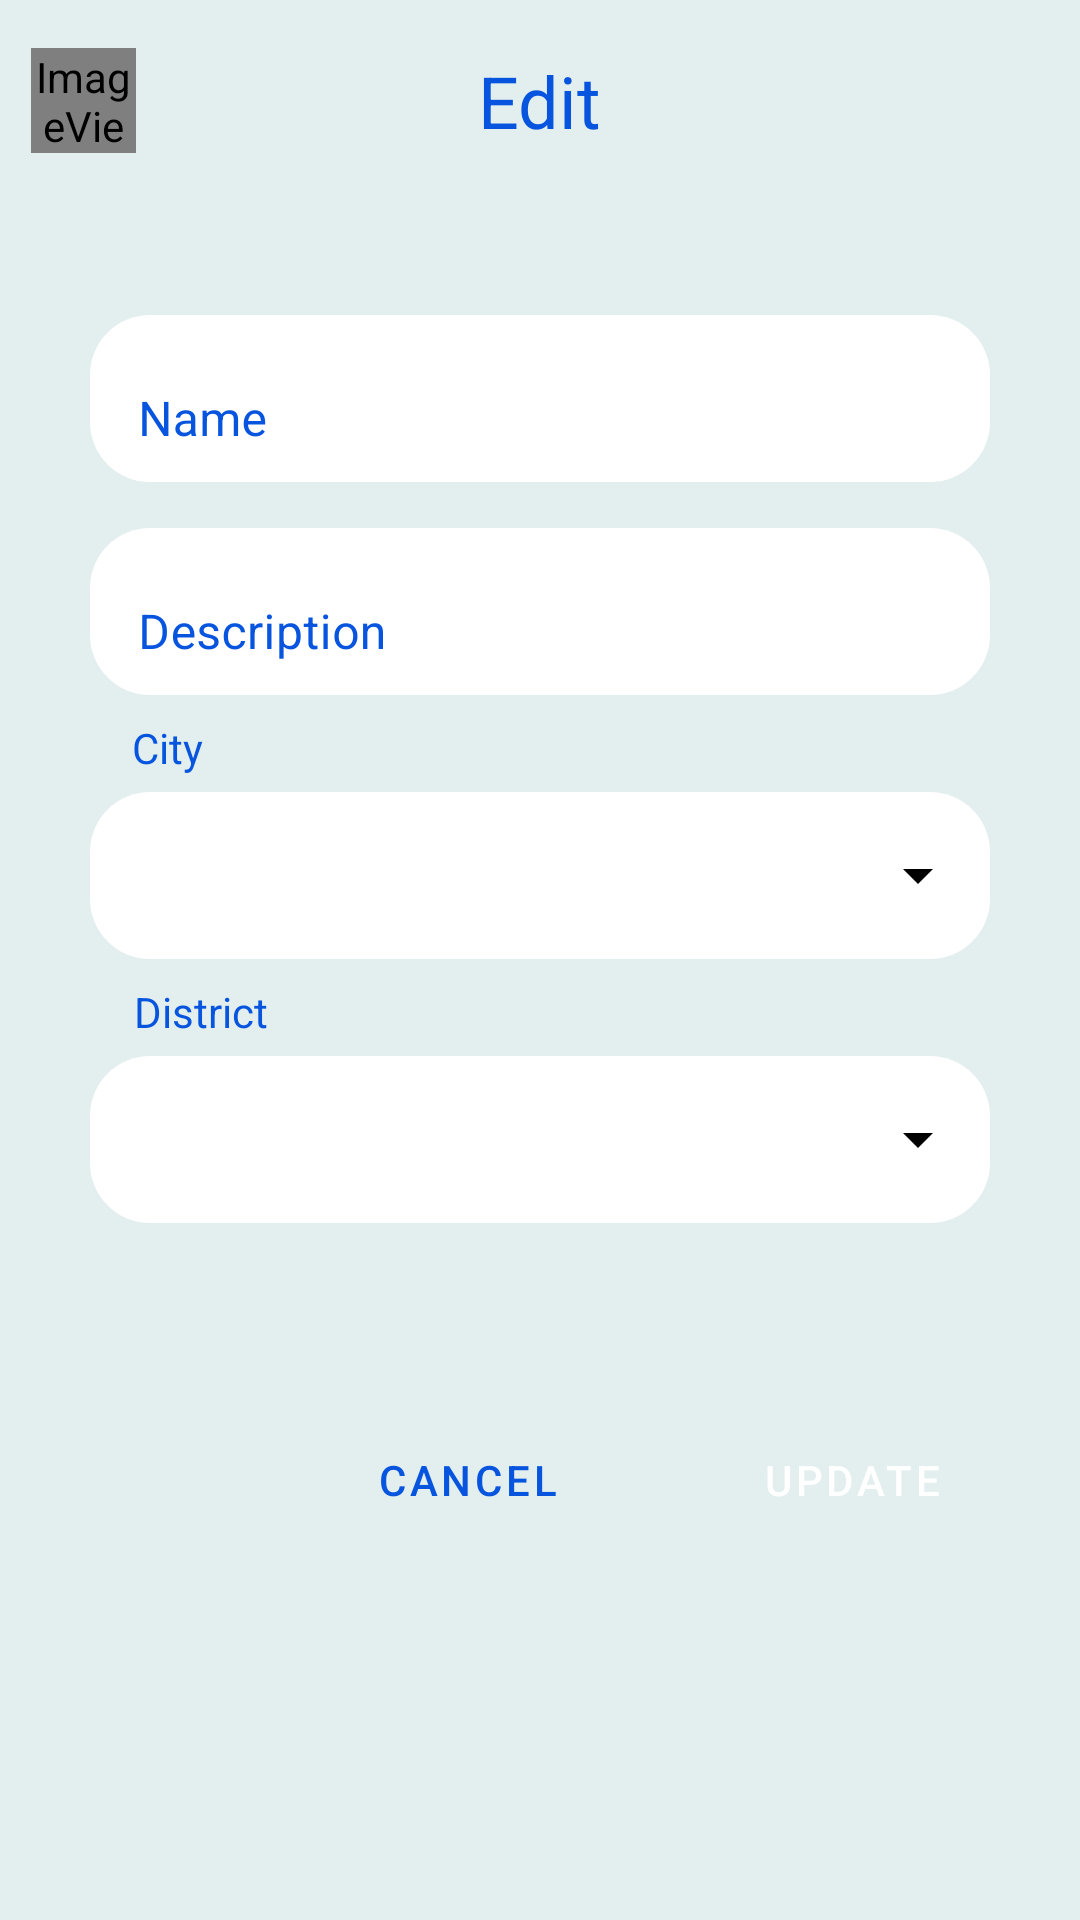

Android layout source for this screen:
<!-- AndroidManifest.xml: application theme AppTheme -->
<!-- res/layout/activity_sewer_edit.xml -->
<?xml version="1.0" encoding="utf-8"?>
<androidx.constraintlayout.widget.ConstraintLayout xmlns:android="http://schemas.android.com/apk/res/android"
    xmlns:app="http://schemas.android.com/apk/res-auto"
    xmlns:tools="http://schemas.android.com/tools"
    android:layout_width="match_parent"
    android:layout_height="match_parent"
    android:background="@color/colorPrimarySurface"
    tools:context=".SewerEditActivity">

    <TextView
        android:id="@+id/textView120"
        android:layout_width="wrap_content"
        android:layout_height="wrap_content"
        android:layout_marginTop="8dp"
        android:text="City"
        android:textColor="@color/reflectColor"
        app:layout_constraintEnd_toEndOf="@+id/outlinedTextField341"
        app:layout_constraintHorizontal_bias="0.051"
        app:layout_constraintStart_toStartOf="@+id/outlinedTextField341"
        app:layout_constraintTop_toBottomOf="@+id/outlinedTextField2" />

    <com.google.android.material.textfield.TextInputLayout
        android:id="@+id/outlinedTextField341"
        style="@style/Widget.MaterialComponents.TextInputLayout.OutlinedBox.ExposedDropdownMenu"
        android:layout_width="0dp"
        android:layout_height="wrap_content"
        android:hint=""
        android:textColorHint="#5E97D7"
        app:boxBackgroundColor="#FFFFFF"
        app:boxBackgroundMode="outline"
        app:boxCornerRadiusBottomEnd="20dp"
        app:boxCornerRadiusBottomStart="20dp"
        app:boxCornerRadiusTopEnd="20dp"
        app:boxCornerRadiusTopStart="20dp"
        app:boxStrokeColor="#5E97D7"
        app:boxStrokeWidth="0dp"
        app:endIconMode="dropdown_menu"
        app:endIconTint="#000000"
        app:helperText=""
        app:hintTextColor="#000000"
        app:layout_constraintEnd_toEndOf="@+id/outlinedTextField2"
        app:layout_constraintStart_toStartOf="@+id/outlinedTextField2"
        app:layout_constraintTop_toBottomOf="@+id/textView120">

        <AutoCompleteTextView
            android:id="@+id/my_spinner_dropdown_sewer_city"
            android:layout_width="match_parent"
            android:layout_height="wrap_content"
            android:inputType="none"></AutoCompleteTextView>
    </com.google.android.material.textfield.TextInputLayout>

    <ImageView
        android:id="@+id/imageViewSewerEditBackButton"
        android:layout_width="35dp"
        android:layout_height="35dp"
        android:layout_marginTop="16dp"
        app:layout_constraintEnd_toStartOf="@+id/textViewTitleSewerActivity"
        app:layout_constraintHorizontal_bias="0.082"
        app:layout_constraintStart_toStartOf="parent"
        app:layout_constraintTop_toTopOf="parent"
        app:srcCompat="@drawable/back_button_full_state_background" />

    <com.google.android.material.textfield.TextInputLayout
        android:id="@+id/outlinedTextField"
        android:layout_width="0dp"
        android:layout_height="wrap_content"
        android:layout_marginStart="30dp"
        android:layout_marginLeft="30dp"
        android:layout_marginTop="50dp"
        android:layout_marginEnd="30dp"
        android:layout_marginRight="30dp"
        android:background="#00FFFFFF"
        android:hint="Name"
        android:textColorHint="@color/reflectColor"
        app:boxBackgroundColor="#FFFFFF"
        app:boxBackgroundMode="outline"
        app:boxCornerRadiusBottomEnd="20dp"
        app:boxCornerRadiusBottomStart="20dp"
        app:boxCornerRadiusTopEnd="20dp"
        app:boxCornerRadiusTopStart="20dp"
        app:boxStrokeColor="#5E97D7"
        app:boxStrokeWidth="0dp"
        app:endIconTint="#000000"
        app:hintAnimationEnabled="true"
        app:hintTextColor="#000000"
        app:layout_constraintEnd_toEndOf="parent"
        app:layout_constraintHorizontal_bias="0.0"
        app:layout_constraintStart_toStartOf="parent"
        app:layout_constraintTop_toBottomOf="@+id/textViewTitleSewerActivity">

        <com.google.android.material.textfield.TextInputEditText
            android:id="@+id/editTextSewerName"
            android:layout_width="match_parent"
            android:layout_height="wrap_content" />
    </com.google.android.material.textfield.TextInputLayout>

    <com.google.android.material.textfield.TextInputLayout
        android:id="@+id/outlinedTextField2"
        android:layout_width="0dp"
        android:layout_height="wrap_content"
        android:layout_marginStart="30dp"
        android:layout_marginLeft="30dp"
        android:layout_marginTop="10dp"
        android:layout_marginEnd="30dp"
        android:layout_marginRight="30dp"
        android:hint="Description"
        android:textColorHint="@color/reflectColor"
        app:boxBackgroundColor="#FFFFFF"
        app:boxBackgroundMode="outline"
        app:boxCornerRadiusBottomEnd="20dp"
        app:boxCornerRadiusBottomStart="20dp"
        app:boxCornerRadiusTopEnd="20dp"
        app:boxCornerRadiusTopStart="20dp"
        app:boxStrokeColor="#5E97D7"
        app:boxStrokeWidth="0dp"
        app:endIconTint="#000000"
        app:hintTextColor="#000000"
        app:layout_constraintEnd_toEndOf="parent"
        app:layout_constraintHorizontal_bias="0.4"
        app:layout_constraintStart_toStartOf="parent"
        app:layout_constraintTop_toBottomOf="@+id/outlinedTextField">

        <com.google.android.material.textfield.TextInputEditText
            android:id="@+id/editTextSewerDesc"
            android:layout_width="match_parent"
            android:layout_height="wrap_content" />

    </com.google.android.material.textfield.TextInputLayout>

    <TextView
        android:id="@+id/textView"
        android:layout_width="wrap_content"
        android:layout_height="wrap_content"
        android:layout_marginTop="8dp"
        android:layout_marginEnd="10dp"
        android:layout_marginRight="10dp"
        android:text="District"
        android:textColor="@color/reflectColor"
        app:layout_constraintEnd_toEndOf="@+id/outlinedTextField19"
        app:layout_constraintHorizontal_bias="0.06"
        app:layout_constraintStart_toStartOf="@+id/outlinedTextField19"
        app:layout_constraintTop_toBottomOf="@+id/outlinedTextField341" />

    <com.google.android.material.textfield.TextInputLayout
        android:id="@+id/outlinedTextField19"
        style="@style/Widget.MaterialComponents.TextInputLayout.OutlinedBox.ExposedDropdownMenu"
        android:layout_width="0dp"
        android:layout_height="wrap_content"
        android:hint=""
        android:textColorHint="#5E97D7"
        app:boxBackgroundColor="#FFFFFF"
        app:boxBackgroundMode="outline"
        app:boxCornerRadiusBottomEnd="20dp"
        app:boxCornerRadiusBottomStart="20dp"
        app:boxCornerRadiusTopEnd="20dp"
        app:boxCornerRadiusTopStart="20dp"
        app:boxStrokeColor="#5E97D7"
        app:boxStrokeWidth="0dp"
        app:endIconMode="dropdown_menu"
        app:endIconTint="#000000"
        app:helperText=""
        app:hintTextColor="#000000"
        app:layout_constraintEnd_toEndOf="@+id/outlinedTextField341"
        app:layout_constraintStart_toStartOf="@+id/outlinedTextField341"
        app:layout_constraintTop_toBottomOf="@+id/textView">

        <AutoCompleteTextView
            android:id="@+id/my_spinner_dropdown_sewer_district"
            android:layout_width="match_parent"
            android:layout_height="wrap_content"
            android:inputType="none"></AutoCompleteTextView>
    </com.google.android.material.textfield.TextInputLayout>

    <TextView
        android:id="@+id/textViewTitleSewerActivity"
        android:layout_width="wrap_content"
        android:layout_height="wrap_content"
        android:text="Edit"
        android:textColor="#0755DE"
        android:textSize="24sp"
        app:layout_constraintBottom_toBottomOf="@+id/imageViewSewerEditBackButton"
        app:layout_constraintEnd_toEndOf="parent"
        app:layout_constraintStart_toStartOf="parent"
        app:layout_constraintTop_toTopOf="@+id/imageViewSewerEditBackButton"
        app:layout_constraintVertical_bias="0.51" />

    <Button
        android:id="@+id/buttonUpdateSewerInfo"
        style="@style/Widget.MaterialComponents.Button.OutlinedButton.Icon"
        android:layout_width="wrap_content"
        android:layout_height="wrap_content"
        android:text="Update"
        android:textColor="@color/text_full_state_color"
        app:backgroundTint="@color/button_full_state_color"
        app:cornerRadius="15dp"
        app:iconTint="#FFFFFF"
        app:layout_constraintBottom_toBottomOf="parent"
        app:layout_constraintEnd_toEndOf="@+id/outlinedTextField19"
        app:layout_constraintTop_toBottomOf="@+id/outlinedTextField19"
        app:layout_constraintVertical_bias="0.334" />

    <Button
        android:id="@+id/buttonSewerEditCancel"
        style="@style/Widget.MaterialComponents.Button.Icon"
        android:layout_width="wrap_content"
        android:layout_height="wrap_content"
        android:layout_marginEnd="40dp"
        android:layout_marginRight="40dp"
        android:text="Cancel"
        android:textColor="@color/text_full_state_reflect_color"
        app:backgroundTint="@color/button_full_state_reflect_color"
        app:cornerRadius="15dp"
        app:layout_constraintBottom_toBottomOf="@+id/buttonUpdateSewerInfo"
        app:layout_constraintEnd_toStartOf="@+id/buttonUpdateSewerInfo"
        app:layout_constraintTop_toTopOf="@+id/buttonUpdateSewerInfo" />

</androidx.constraintlayout.widget.ConstraintLayout>
<!-- resources referenced by this layout -->
<resources>
  <color name="colorPrimarySurface">#E2EFEE</color>
  <color name="reflectColor">#0755DE</color>
  <!-- drawable back_button_full_state_background (drawable) -->
  <?xml version="1.0" encoding="utf-8"?>
  <selector xmlns:android="http://schemas.android.com/apk/res/android">
      <item android:state_focused="true" android:state_pressed="true" android:drawable="@drawable/ic_round_arrow_back_ios_new_pressed_24"/>
      <item android:state_focused="false" android:state_pressed="true" android:drawable="@drawable/ic_round_arrow_back_ios_new_pressed_24"/>
      <item android:state_focused="true" android:drawable="@drawable/ic_round_arrow_back_ios_new_pressed_24"/>
      <item android:state_focused="false" android:state_pressed="false" android:drawable="@drawable/ic_round_arrow_back_ios_new_24"/>
  </selector>
  <style name="AppTheme" parent="Theme.MaterialComponents.Light.NoActionBar">
          
          <item name="colorPrimary">#AFC3D6</item>
          <item name="colorPrimaryDark">#60AFC3D6</item>
          <item name="colorAccent">@color/colorAccent</item>
      </style>
  <!-- drawable ic_round_arrow_back_ios_new_pressed_24 (drawable-v21) -->
  <vector android:height="24dp" android:tint="#3949AB"
      android:viewportHeight="24" android:viewportWidth="24"
      android:width="24dp" xmlns:android="http://schemas.android.com/apk/res/android">
      <path android:fillColor="@android:color/white" android:pathData="M16.88,2.88L16.88,2.88c-0.49,-0.49 -1.28,-0.49 -1.77,0l-8.41,8.41c-0.39,0.39 -0.39,1.02 0,1.41l8.41,8.41c0.49,0.49 1.28,0.49 1.77,0l0,0c0.49,-0.49 0.49,-1.28 0,-1.77L9.54,12l7.35,-7.35C17.37,4.16 17.37,3.37 16.88,2.88z"/>
  </vector>
  <color name="colorAccent">#3949AB</color>
</resources>
